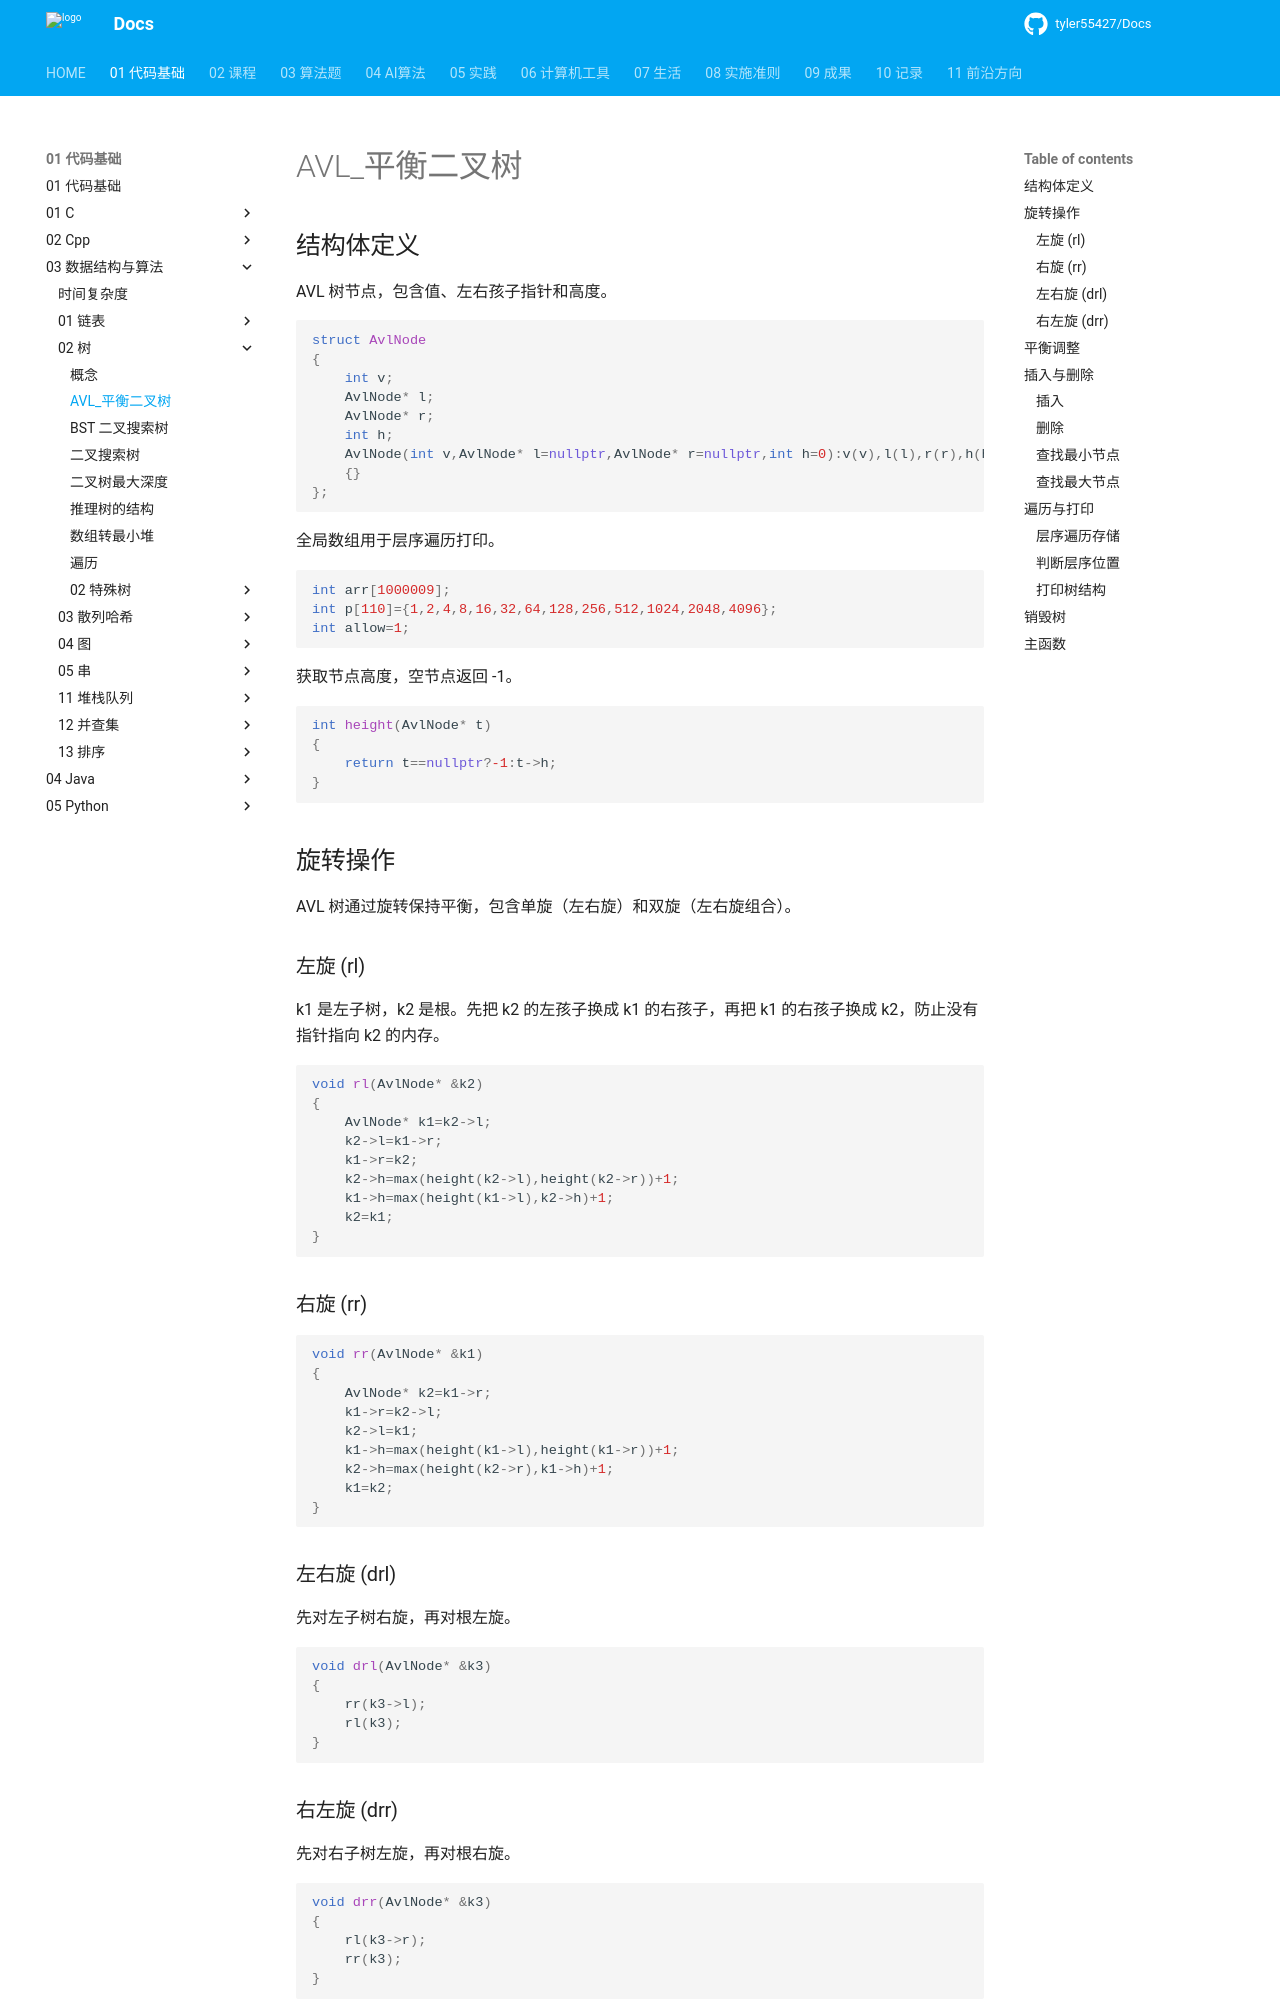

repository: tyler55427/Docs · page: 01_代码基础/03_数据结构与算法/02_树/AVL_平衡二叉树/index.html · generator: mkdocs

# AVL_平衡二叉树

## 结构体定义

AVL 树节点，包含值、左右孩子指针和高度。

```cpp
struct AvlNode
{
	int v;
	AvlNode* l;
	AvlNode* r;
	int h;
	AvlNode(int v,AvlNode* l=nullptr,AvlNode* r=nullptr,int h=0):v(v),l(l),r(r),h(h)
	{}
};
```

全局数组用于层序遍历打印。

```cpp
int arr[1000009];
int p[110]={1,2,4,8,16,32,64,128,256,512,1024,2048,4096};
int allow=1;
```

获取节点高度，空节点返回 -1。

```cpp
int height(AvlNode* t)
{
	return t==nullptr?-1:t->h;
}
```

## 旋转操作

AVL 树通过旋转保持平衡，包含单旋（左右旋）和双旋（左右旋组合）。

### 左旋 (rl)

k1 是左子树，k2 是根。先把 k2 的左孩子换成 k1 的右孩子，再把 k1 的右孩子换成 k2，防止没有指针指向 k2 的内存。

```cpp
void rl(AvlNode* &k2)
{
	AvlNode* k1=k2->l;
	k2->l=k1->r;
	k1->r=k2;
	k2->h=max(height(k2->l),height(k2->r))+1;
	k1->h=max(height(k1->l),k2->h)+1;
	k2=k1;
}
```

### 右旋 (rr)

```cpp
void rr(AvlNode* &k1)
{
	AvlNode* k2=k1->r;
	k1->r=k2->l;
	k2->l=k1;
	k1->h=max(height(k1->l),height(k1->r))+1;
	k2->h=max(height(k2->r),k1->h)+1;
	k1=k2;
}
```

### 左右旋 (drl)

先对左子树右旋，再对根左旋。

```cpp
void drl(AvlNode* &k3)
{
	rr(k3->l);
	rl(k3);
}
```

### 右左旋 (drr)

先对右子树左旋，再对根右旋。

```cpp
void drr(AvlNode* &k3)
{
	rl(k3->r);
	rr(k3);
}
```
